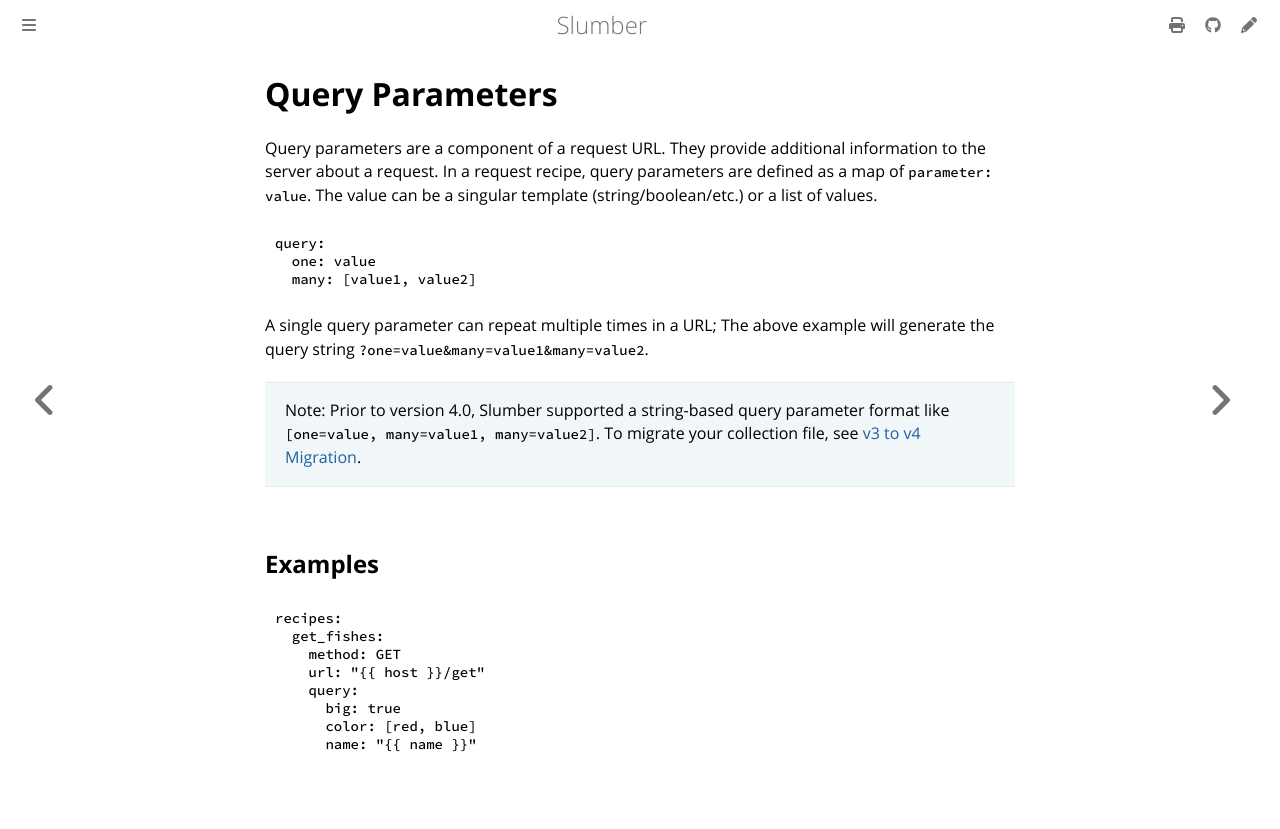

repository: LucasPickering/slumber · page: api/request_collection/query_parameters.html · generator: mdbook

# Query Parameters

Query parameters are a component of a request URL. They provide additional information to the server about a request. In a request recipe, query parameters are defined as a map of `parameter: value`. The value can be a singular template (string/boolean/etc.) or a list of values.

```yaml
query:
  one: value
  many: [value1, value2]
```

A single query parameter can repeat multiple times in a URL; The above example will generate the query string `?one=value&many=value1&many=value2`.

> Note: Prior to version 4.0, Slumber supported a string-based query parameter format like `[one=value, many=value1, many=value2]`. To migrate your collection file, see [v3 to v4 Migration](../../other/v4_migration.md).

## Examples

```yaml
recipes:
  get_fishes:
    method: GET
    url: "{{ host }}/get"
    query:
      big: true
      color: [red, blue]
      name: "{{ name }}"
```
